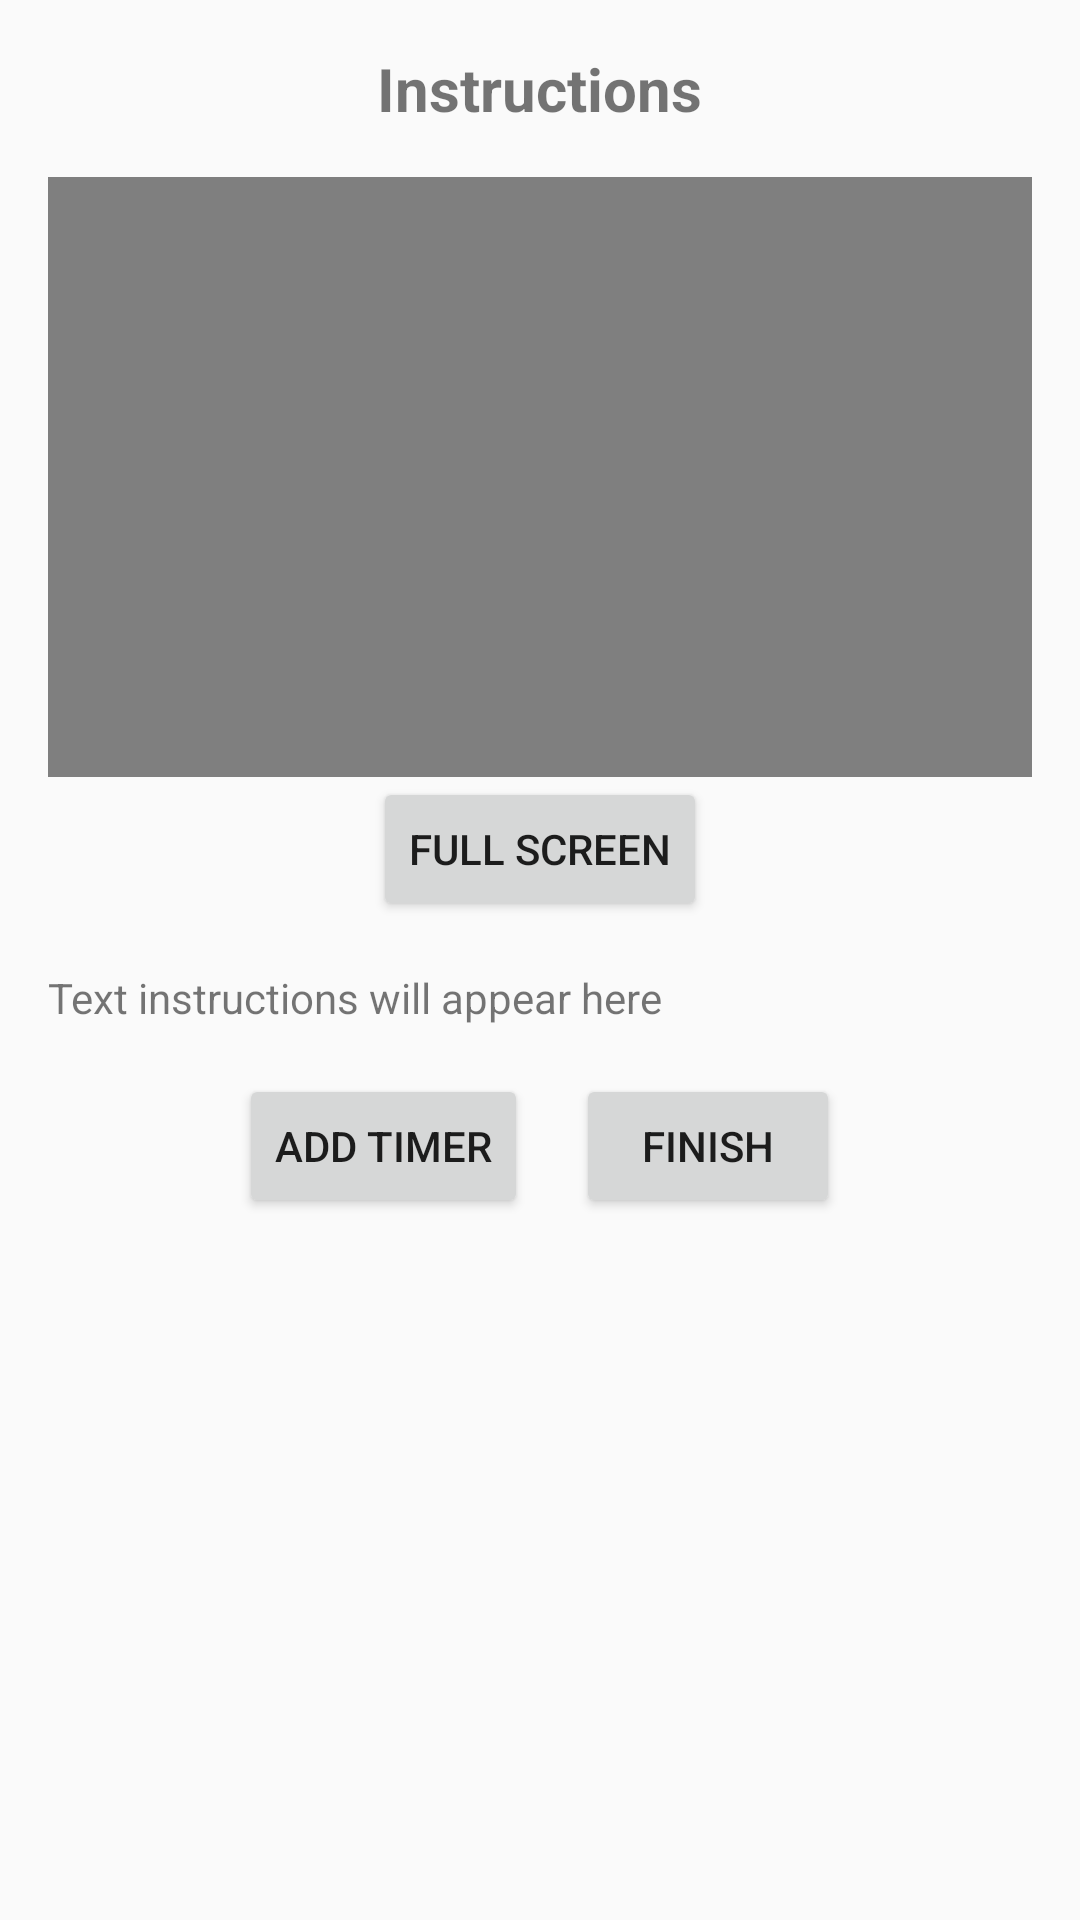

This screen was rendered from an Android layout file. Write that file and the resources it references.
<!-- AndroidManifest.xml: application theme AppTheme -->
<!-- res/layout/activity_instructions.xml -->
<?xml version="1.0" encoding="utf-8"?>
<ScrollView xmlns:android="http://schemas.android.com/apk/res/android"
    android:layout_width="match_parent"
    android:layout_height="match_parent">
<LinearLayout xmlns:android="http://schemas.android.com/apk/res/android"
    android:layout_width="match_parent"
    android:layout_height="match_parent"
    android:orientation="vertical"
    android:padding="16dp">

    <TextView
        android:id="@+id/tvInstructionsLabel"
        android:layout_width="wrap_content"
        android:layout_height="wrap_content"
        android:text="Instructions"
        android:textSize="20sp"
        android:textStyle="bold"
        android:layout_gravity="center_horizontal"/>

    <RelativeLayout
        android:layout_width="match_parent"
        android:layout_height="wrap_content"
        android:layout_marginTop="16dp">

        <VideoView
            android:id="@+id/videoView"
            android:layout_width="match_parent"
            android:layout_height="200dp"
            android:layout_centerInParent="true" />

        <ProgressBar
            android:id="@+id/progressBar"
            android:layout_width="wrap_content"
            android:layout_height="wrap_content"
            android:layout_centerInParent="true"
            android:visibility="gone" />
    </RelativeLayout>

    <Button
        android:id="@+id/btnFullScreen"
        android:layout_width="wrap_content"
        android:layout_height="wrap_content"
        android:layout_gravity="center"
        android:text="Full Screen" />

    <TextView
        android:id="@+id/tvInstructions"
        android:layout_width="wrap_content"
        android:layout_height="wrap_content"
        android:layout_marginTop="16dp"
        android:text="Text instructions will appear here" />

    <LinearLayout
        android:layout_width="match_parent"
        android:layout_height="wrap_content"
        android:orientation="horizontal"
        android:gravity="center"
        android:layout_marginTop="16dp">

        <Button
            android:id="@+id/btnAddTimer"
            android:layout_width="wrap_content"
            android:layout_height="wrap_content"
            android:text="Add Timer" />

        <Button
            android:id="@+id/btnFinish"
            android:layout_width="wrap_content"
            android:layout_height="wrap_content"
            android:layout_marginStart="16dp"
            android:text="Finish" />
    </LinearLayout>
</LinearLayout>
</ScrollView>
<!-- resources referenced by this layout -->
<resources>
  <style name="AppTheme" parent="Theme.AppCompat.Light.DarkActionBar">
  
          <item name="windowActionBar">false</item>
          <item name="windowNoTitle">true</item>
          <item name="colorPrimary">@color/purple_500</item>
          <item name="colorPrimaryDark">@color/purple_700</item>
          <item name="colorAccent">@color/teal_200</item>
      </style>
  <color name="purple_500">#FF6200EE</color>
  <color name="purple_700">#FF3700B3</color>
  <color name="teal_200">#FF03DAC5</color>
</resources>
